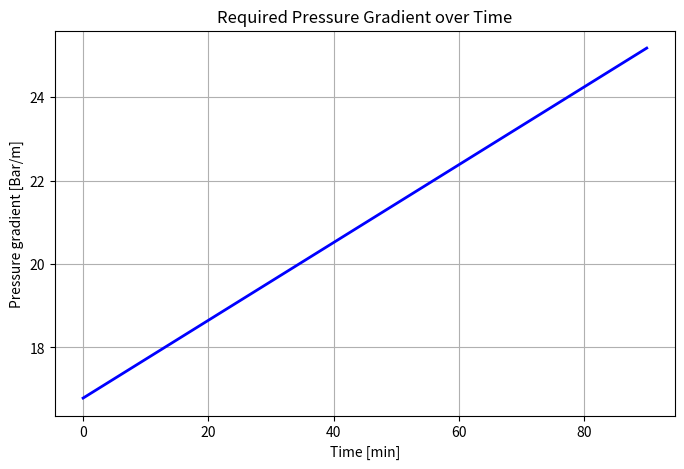

The matplotlib source for this figure:
import numpy as np
import matplotlib.pyplot as plt

# ----------------------------
# Given parameters
# ----------------------------
L = 1.0            # m, flow length
A = 0.25           # m^2, cross-sectional area
K = 3.31e-12       # m^2, permeability
t_total = 90       # min, gelation time
eta0 = 0.03        # Pa.s, initial viscosity
eta_final = 0.045  # Pa.s, final viscosity

# Calculate the flow rate Q from mold volume / gelation time
V_mold = A * L              # m^3, mold volume
t_sec = t_total * 60         # s, gelation time in seconds
Q = V_mold / t_sec           # m^3/s, constant flow rate

# ----------------------------
# Time array
# ----------------------------
t = np.linspace(0, t_total, 100)  # minutes

# ----------------------------
# Viscosity as a function of time
# ----------------------------
eta = eta0 + (eta_final - eta0) * (t / t_total)

# ----------------------------
# Pressure gradient over time
# ----------------------------
dP_dL = eta * Q / (K * A)      # Pa/m
dP_dL_bar = dP_dL / 1e5        # convert Pa to Bar/m

# ----------------------------
# Plotting
# ----------------------------
plt.figure(figsize=(8,5))
plt.plot(t, dP_dL_bar, color='blue', linewidth=2)
plt.xlabel("Time [min]")
plt.ylabel("Pressure gradient [Bar/m]")
plt.title("Required Pressure Gradient over Time")
plt.grid(True)
plt.show()
